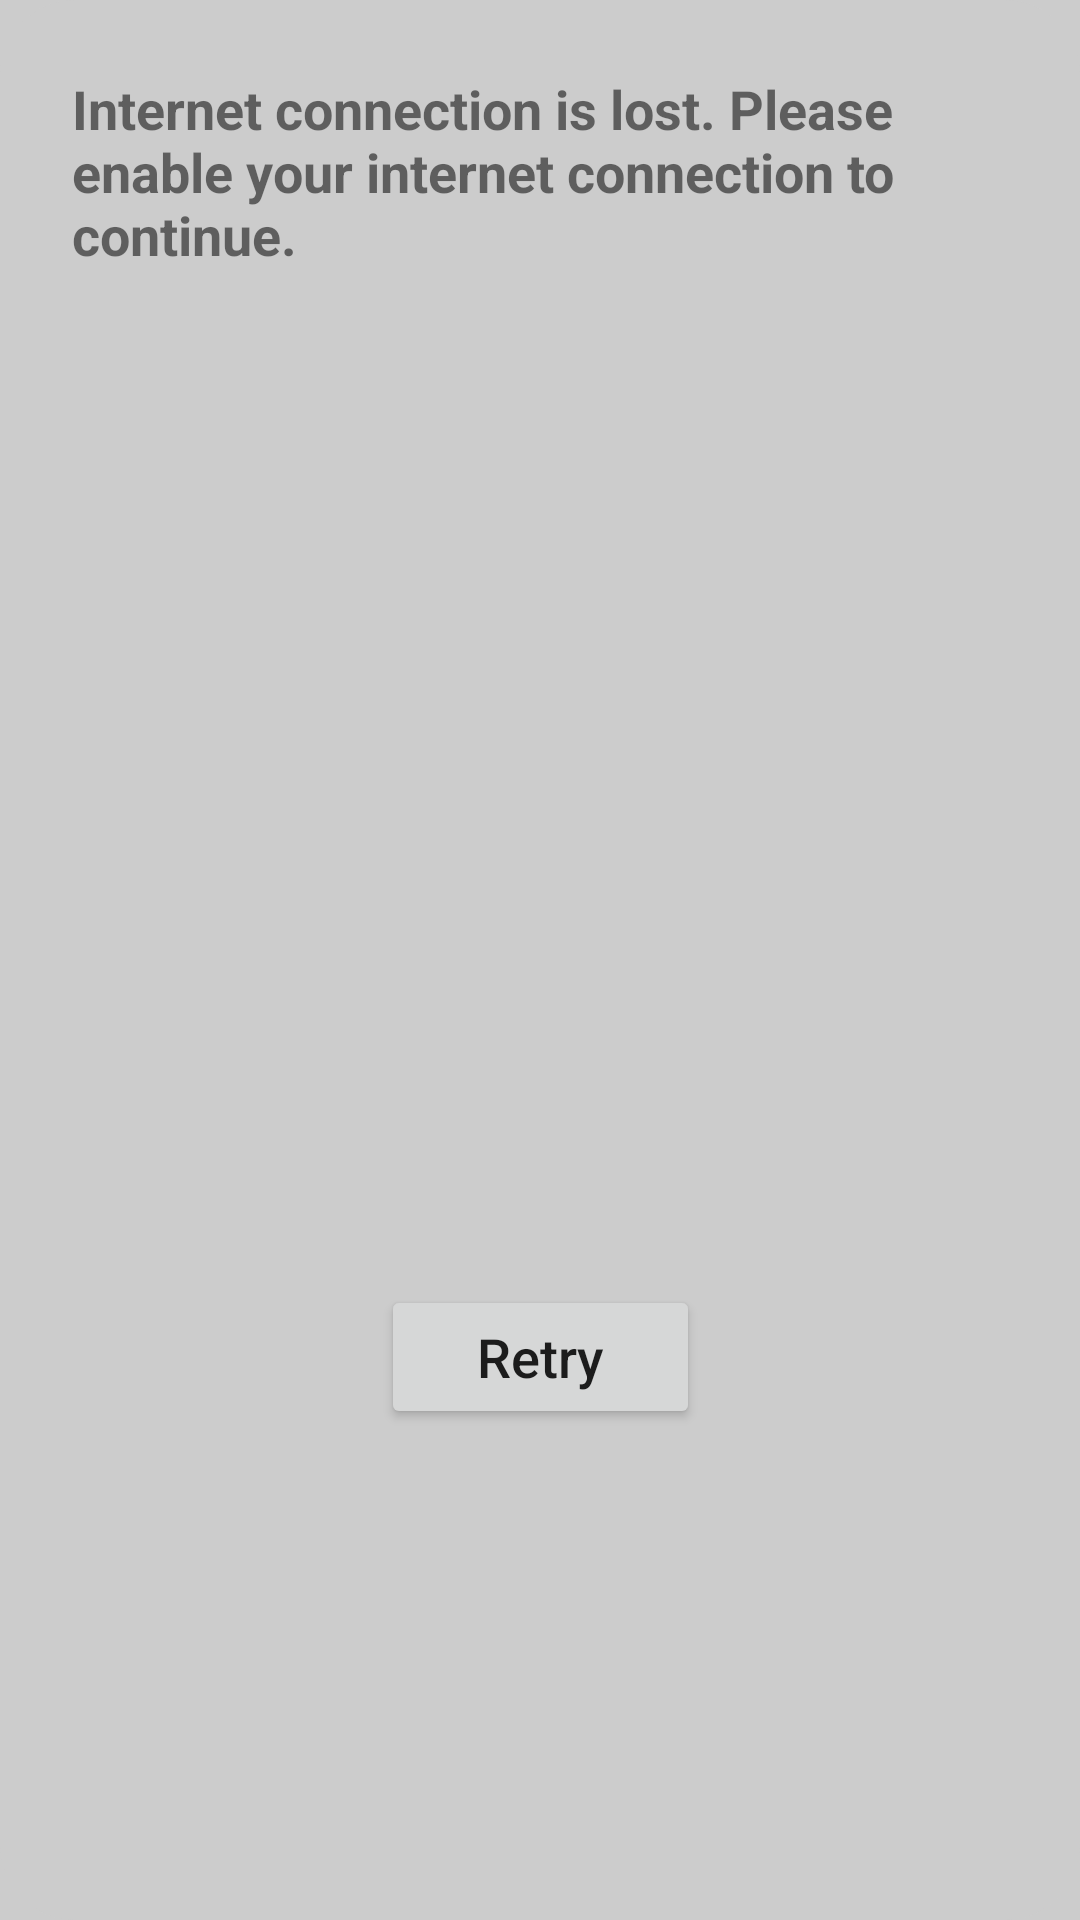

Write the Android layout XML for this screen, with the resource values it uses.
<!-- AndroidManifest.xml: application theme Theme.ClickAwayApp -->
<!-- res/layout/internet_dialog.xml -->
<?xml version="1.0" encoding="utf-8"?>

<androidx.constraintlayout.widget.ConstraintLayout xmlns:android="http://schemas.android.com/apk/res/android"
    xmlns:app="http://schemas.android.com/apk/res-auto"
    xmlns:tools="http://schemas.android.com/tools"
    android:layout_width="match_parent"
    android:layout_height="wrap_content"
    android:background="@drawable/dialog_bg">

    <TextView
        android:id="@+id/textView10"
        android:layout_width="0dp"
        android:layout_height="wrap_content"
        android:layout_marginStart="24dp"
        android:layout_marginTop="24dp"
        android:layout_marginEnd="24dp"
        android:text="@string/lostInternet"
        android:textSize="18sp"
        android:textStyle="bold"
        app:layout_constraintEnd_toEndOf="parent"
        app:layout_constraintStart_toStartOf="parent"
        app:layout_constraintTop_toTopOf="parent" />

    <ImageView
        android:id="@+id/imageView3"
        android:layout_width="0dp"
        android:layout_height="150dp"
        android:layout_marginStart="24dp"
        android:layout_marginTop="24dp"
        android:layout_marginEnd="24dp"
        android:contentDescription="@string/app_name"
        app:layout_constraintEnd_toEndOf="parent"
        app:layout_constraintStart_toStartOf="parent"
        app:layout_constraintTop_toBottomOf="@+id/textView10"
        app:srcCompat="@drawable/ic_wifi_off" />

    <Button
        android:id="@+id/retry"
        android:layout_width="wrap_content"
        android:layout_height="wrap_content"
        android:layout_marginTop="24dp"
        android:layout_marginBottom="24dp"
        android:drawableEnd="@drawable/ic_refresh"
        android:drawableTint="?attr/colorOnPrimary"
        android:paddingHorizontal="32dp"
        android:paddingVertical="8dp"
        android:text="@string/retry"
        android:textAllCaps="false"
        android:textSize="18sp"
        app:cornerRadius="25dp"
        app:layout_constraintBottom_toBottomOf="parent"
        app:layout_constraintEnd_toEndOf="parent"
        app:layout_constraintStart_toStartOf="parent"
        app:layout_constraintTop_toBottomOf="@+id/imageView3" />
</androidx.constraintlayout.widget.ConstraintLayout>
<!-- resources referenced by this layout -->
<resources>
  <!-- drawable dialog_bg (drawable) -->
  <?xml version="1.0" encoding="utf-8"?>
  
  <shape xmlns:android="http://schemas.android.com/apk/res/android"
      android:shape="rectangle"  android:layout_height="match_parent"
      android:layout_width="match_parent">
  
      <solid android:color="?attr/colorBackground" />
  
      <corners
          android:bottomLeftRadius="25dp"
          android:bottomRightRadius="25dp"
          android:topLeftRadius="25dp"
          android:topRightRadius="25dp" />
  
  </shape>
  <string name="app_name">ClickAwayApp</string>
  <string name="lostInternet">Internet connection is lost. Please enable your internet connection to continue.</string>
  <string name="retry">Retry</string>
  <style name="Theme.ClickAwayApp" parent="Theme.MaterialComponents.DayNight.NoActionBar">
          <item name="colorPrimary">@color/orange</item>
          <item name="colorPrimaryVariant">@color/purple_700</item>
          <item name="colorOnPrimary">@color/white</item>
          <item name="android:windowBackground">@color/light_gray</item>
          <item name="colorBottomSelected">@color/white</item>
          <item name="colorBottomNotSelected">@color/orange_dark</item>
          
          <item name="colorSecondary">@color/orange</item>
          <item name="colorSecondaryVariant">@color/teal_700</item>
          <item name="colorOnSecondary">@color/black</item>
          
          <item name="android:statusBarColor" tools:targetApi="l">@color/orange</item>
          
          <item name="check">@color/purple_700</item>
          <item name="colorBackground">@color/light_gray</item>
          <item name="cardViewColor">@color/white</item>
          <item name="listColor">@color/light_gray</item>
          <item name="tabColor">@color/orange</item>
          <item name="micButton">@color/orange</item>
          <item name="micButtonText">@color/white</item>
      </style>
  <color name="orange">#E47911</color>
  <color name="purple_700">#FF3700B3</color>
  <color name="white">#FFFFFFFF</color>
  <color name="light_gray">#CCCCCC</color>
  <color name="orange_dark">#68431F</color>
  <color name="teal_700">#FF018786</color>
  <color name="black">#FF000000</color>
</resources>
